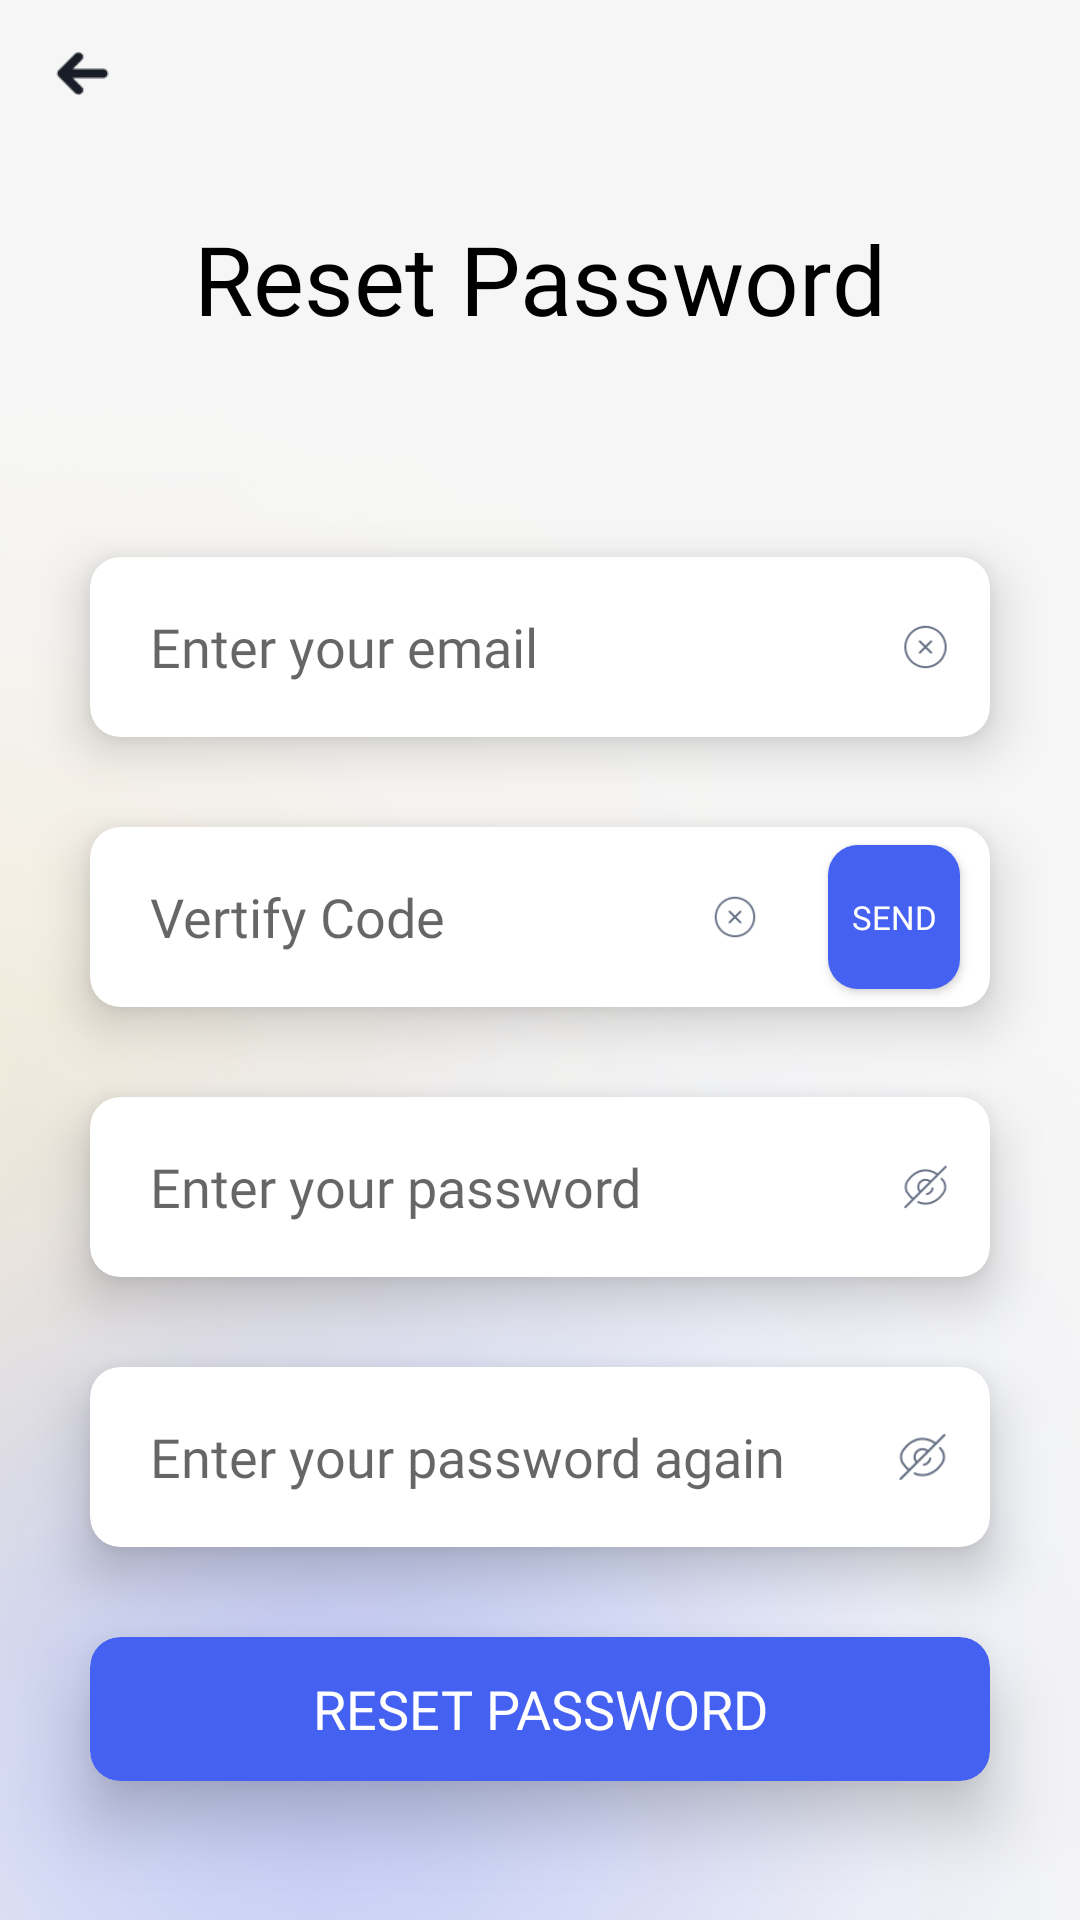

Layout XML and referenced resources for this Android screen:
<!-- AndroidManifest.xml: application theme Theme.HealthDiary -->
<!-- res/layout/activity_reset_password.xml -->
<?xml version="1.0" encoding="utf-8"?>
<androidx.constraintlayout.widget.ConstraintLayout xmlns:android="http://schemas.android.com/apk/res/android"
    xmlns:app="http://schemas.android.com/apk/res-auto"
    xmlns:tools="http://schemas.android.com/tools"
    android:layout_width="match_parent"
    android:layout_height="match_parent"
    android:background="@drawable/background"
    tools:context=".ui.activity.ResetPasswordActivity">
    <ImageView
        android:id="@+id/iv_back"
        android:layout_width="wrap_content"
        android:layout_height="wrap_content"
        android:src="@drawable/ic_back"
        android:scaleX="0.5"
        android:scaleY="0.5"
        app:layout_constraintStart_toStartOf="parent"
        app:layout_constraintTop_toTopOf="parent"
        android:layout_marginStart="10dp"
        android:layout_marginTop="10dp"
        tools:ignore="ContentDescription" />

    <TextView
        android:id="@+id/tv_register"
        android:layout_width="wrap_content"
        android:layout_height="wrap_content"
        android:text="@string/reset_password"
        app:layout_constraintTop_toTopOf="parent"
        app:layout_constraintStart_toStartOf="parent"
        app:layout_constraintEnd_toEndOf="parent"
        app:layout_constraintBottom_toTopOf="@id/cv_email"
        style="@style/login_title_style" />

    <androidx.cardview.widget.CardView
        android:id="@+id/cv_email"
        android:layout_width="match_parent"
        android:layout_marginStart="30dp"
        android:layout_marginEnd="30dp"
        android:layout_height="wrap_content"
        app:cardCornerRadius="10dp"
        app:cardElevation="10dp"
        android:backgroundTint="@color/white"
        app:layout_constraintTop_toTopOf="parent"
        app:layout_constraintStart_toStartOf="parent"
        app:layout_constraintEnd_toEndOf="parent"
        app:layout_constraintBottom_toBottomOf="parent"
        app:layout_constraintVertical_bias="0.32">
        <LinearLayout
            android:layout_width="match_parent"
            android:layout_height="match_parent"
            android:weightSum="100"
            android:orientation="horizontal">

            <EditText
                android:id="@+id/et_email"
                android:maxLength="30"
                android:maxLines="1"
                android:layout_width="0dp"
                android:layout_weight="90"
                android:layout_height="60dp"
                android:background="@color/white"
                android:hint="@string/enter_your_email"
                android:fontFamily="@font/dmsans_medium"
                android:layout_marginStart="20dp"
                android:layout_marginEnd="30dp"
                android:inputType="textEmailAddress"
                android:autofillHints="emailAddress" />

            <ImageView
                android:id="@+id/iv_email_remove"
                android:layout_width="0dp"
                android:layout_weight="10"
                android:layout_gravity="center"
                android:layout_height="wrap_content"
                android:src="@drawable/ic_remove"
                android:scaleX="0.7"
                android:scaleY="0.7"
                tools:ignore="ContentDescription"
                android:layout_marginStart="10dp"
                android:layout_marginEnd="10dp"/>

        </LinearLayout>
    </androidx.cardview.widget.CardView>

    <androidx.cardview.widget.CardView
        android:id="@+id/cv_verify_code"
        android:layout_width="match_parent"
        android:layout_marginStart="30dp"
        android:layout_marginEnd="30dp"
        android:layout_height="wrap_content"
        app:cardCornerRadius="10dp"
        app:cardElevation="10dp"
        android:backgroundTint="@color/white"
        app:layout_constraintTop_toBottomOf="@+id/cv_email"
        app:layout_constraintStart_toStartOf="parent"
        app:layout_constraintEnd_toEndOf="parent"
        android:layout_marginTop="30dp">
        <LinearLayout
            android:layout_width="match_parent"
            android:layout_height="match_parent"
            android:weightSum="100"
            android:orientation="horizontal">

            <EditText
                android:id="@+id/et_verify_code"
                android:layout_width="0dp"
                android:layout_height="60dp"
                android:layout_marginStart="20dp"
                android:layout_weight="70"
                android:autofillHints="emailAddress"
                android:background="@color/white"
                android:fontFamily="@font/dmsans_medium"
                android:hint="@string/enter_vertify_code"
                android:inputType="textEmailAddress"
                android:maxLength="30"
                android:layout_marginEnd="30dp"
                android:maxLines="1" />

            <ImageView
                android:id="@+id/iv_verify_code_remove"
                android:layout_width="0dp"
                android:layout_weight="10"
                android:layout_gravity="center"
                android:layout_height="wrap_content"
                android:src="@drawable/ic_remove"
                android:scaleX="0.7"
                android:scaleY="0.7"
                android:layout_marginEnd="10dp"
                tools:ignore="ContentDescription" />

            <Button
                android:id="@+id/btn_send_email"
                android:layout_width="0dp"
                android:layout_height="wrap_content"
                android:layout_weight="20"
                android:layout_gravity="center"
                android:text="@string/send"
                android:fontFamily="@font/dmsans_bold"
                android:textColor="@color/white"
                android:background="@drawable/btn_blue"
                android:textSize="11sp"
                android:layout_marginStart="10dp"
                android:layout_marginEnd="10dp"/>

        </LinearLayout>
    </androidx.cardview.widget.CardView>

    <androidx.cardview.widget.CardView
        android:id="@+id/cv_password"
        android:layout_width="match_parent"
        android:layout_marginStart="30dp"
        android:layout_marginEnd="30dp"
        android:layout_height="wrap_content"
        app:cardCornerRadius="10dp"
        app:cardElevation="10dp"
        android:backgroundTint="@color/white"
        app:layout_constraintTop_toBottomOf="@+id/cv_verify_code"
        app:layout_constraintStart_toStartOf="parent"
        app:layout_constraintEnd_toEndOf="parent"
        android:layout_marginTop="30dp">

        <LinearLayout
            android:layout_width="match_parent"
            android:layout_height="match_parent"
            android:weightSum="100"
            android:orientation="horizontal">

            <EditText
                android:id="@+id/et_password"
                android:maxLength="30"
                android:maxLines="1"
                android:layout_width="0dp"
                android:layout_weight="90"
                android:layout_height="60dp"
                android:background="@color/white"
                android:hint="@string/enter_your_password"
                android:fontFamily="@font/dmsans_medium"
                android:layout_marginStart="20dp"
                android:layout_marginEnd="30dp"
                android:inputType="textPassword"
                android:autofillHints="password" />

            <ImageView
                android:id="@+id/iv_password_visibility"
                android:layout_width="0dp"
                android:layout_weight="10"
                android:layout_gravity="center"
                android:layout_height="wrap_content"
                android:src="@drawable/ic_invisible"
                android:scaleX="0.7"
                android:scaleY="0.7"
                android:layout_marginStart="10dp"
                android:layout_marginEnd="10dp"
                tools:ignore="ContentDescription" />

        </LinearLayout>
    </androidx.cardview.widget.CardView>

    <androidx.cardview.widget.CardView
        android:id="@+id/cv_password_confirm"
        android:layout_width="match_parent"
        android:layout_marginStart="30dp"
        android:layout_marginEnd="30dp"
        android:layout_height="wrap_content"
        app:cardCornerRadius="10dp"
        app:cardElevation="10dp"
        android:backgroundTint="@color/white"
        app:layout_constraintTop_toBottomOf="@+id/cv_password"
        app:layout_constraintStart_toStartOf="parent"
        app:layout_constraintEnd_toEndOf="parent"
        android:layout_marginTop="30dp">

        <LinearLayout
            android:layout_width="match_parent"
            android:layout_height="match_parent"
            android:weightSum="100"
            android:orientation="horizontal">

            <EditText
                android:id="@+id/et_password_confirm"
                android:maxLength="30"
                android:maxLines="1"
                android:layout_width="0dp"
                android:layout_weight="90"
                android:layout_height="60dp"
                android:background="@color/white"
                android:hint="@string/enter_your_password_again"
                android:fontFamily="@font/dmsans_medium"
                android:layout_marginStart="20dp"
                android:inputType="textPassword"
                android:layout_marginEnd="10dp"
                android:autofillHints="password" />

            <ImageView
                android:id="@+id/iv_password_confirm_visibility"
                android:layout_width="0dp"
                android:layout_weight="10"
                android:layout_gravity="center"
                android:layout_height="wrap_content"
                android:src="@drawable/ic_invisible"
                android:scaleX="0.7"
                android:scaleY="0.7"
                android:layout_marginStart="10dp"
                android:layout_marginEnd="10dp"
                tools:ignore="ContentDescription" />

        </LinearLayout>
    </androidx.cardview.widget.CardView>

    <androidx.cardview.widget.CardView
        android:id="@+id/cv_reset_password"
        android:layout_width="match_parent"
        android:layout_height="wrap_content"
        app:layout_constraintStart_toStartOf="@+id/cv_password"
        app:layout_constraintEnd_toEndOf="@+id/cv_password"
        app:layout_constraintTop_toBottomOf="@+id/cv_password_confirm"
        android:layout_marginTop="30dp"
        app:cardCornerRadius="10dp"
        app:cardElevation="13dp"
        android:layout_marginStart="30dp"
        android:layout_marginEnd="30dp" >
        <Button
            android:id="@+id/btn_reset_password"
            android:layout_width="match_parent"
            android:layout_height="wrap_content"
            android:text="@string/reset_password"
            android:fontFamily="@font/dmsans_bold"
            android:textColor="@color/white"
            android:background="@drawable/btn_blue"
            android:textSize="18sp"/>
    </androidx.cardview.widget.CardView>

</androidx.constraintlayout.widget.ConstraintLayout>
<!-- resources referenced by this layout -->
<resources>
  <color name="white">#FFFFFFFF</color>
  <!-- drawable background: png bitmap (drawable, 610589 bytes) -->
  <!-- drawable btn_blue (drawable) -->
  <?xml version="1.0" encoding="utf-8"?>
  <shape xmlns:android="http://schemas.android.com/apk/res/android">
  <corners android:radius="10dp" />
  <solid android:color="#4461F2" />
  </shape>
  <!-- drawable ic_back: png bitmap (drawable, 290 bytes) -->
  <!-- drawable ic_invisible: png bitmap (drawable, 876 bytes) -->
  <!-- drawable ic_remove: png bitmap (drawable, 906 bytes) -->
  <string name="enter_vertify_code">Vertify Code</string>
  <string name="enter_your_email">Enter your email</string>
  <string name="enter_your_password">Enter your password</string>
  <string name="enter_your_password_again">Enter your password again</string>
  <string name="reset_password">Reset Password</string>
  <string name="send">Send</string>
  <style name="login_title_style">
          <item name="android:fontFamily">@font/dmsans_bold</item>
          <item name="android:textSize">32sp</item>
          <item name="android:textColor">@color/black</item>
      </style>
  <style name="Theme.HealthDiary" parent="Theme.MaterialComponents.DayNight.DarkActionBar">
          
          <item name="colorPrimary">@color/purple_500</item>
          <item name="colorPrimaryVariant">@color/purple_700</item>
          <item name="colorOnPrimary">@color/white</item>
          
          <item name="colorSecondary">@color/teal_200</item>
          <item name="colorSecondaryVariant">@color/teal_700</item>
          <item name="colorOnSecondary">@color/black</item>
          
          <item name="android:statusBarColor">?attr/colorPrimaryVariant</item>
          
      </style>
  <color name="black">#FF000000</color>
  <color name="purple_500">#FF6200EE</color>
  <color name="purple_700">#FF3700B3</color>
  <color name="teal_200">#FF03DAC5</color>
  <color name="teal_700">#FF018786</color>
</resources>
